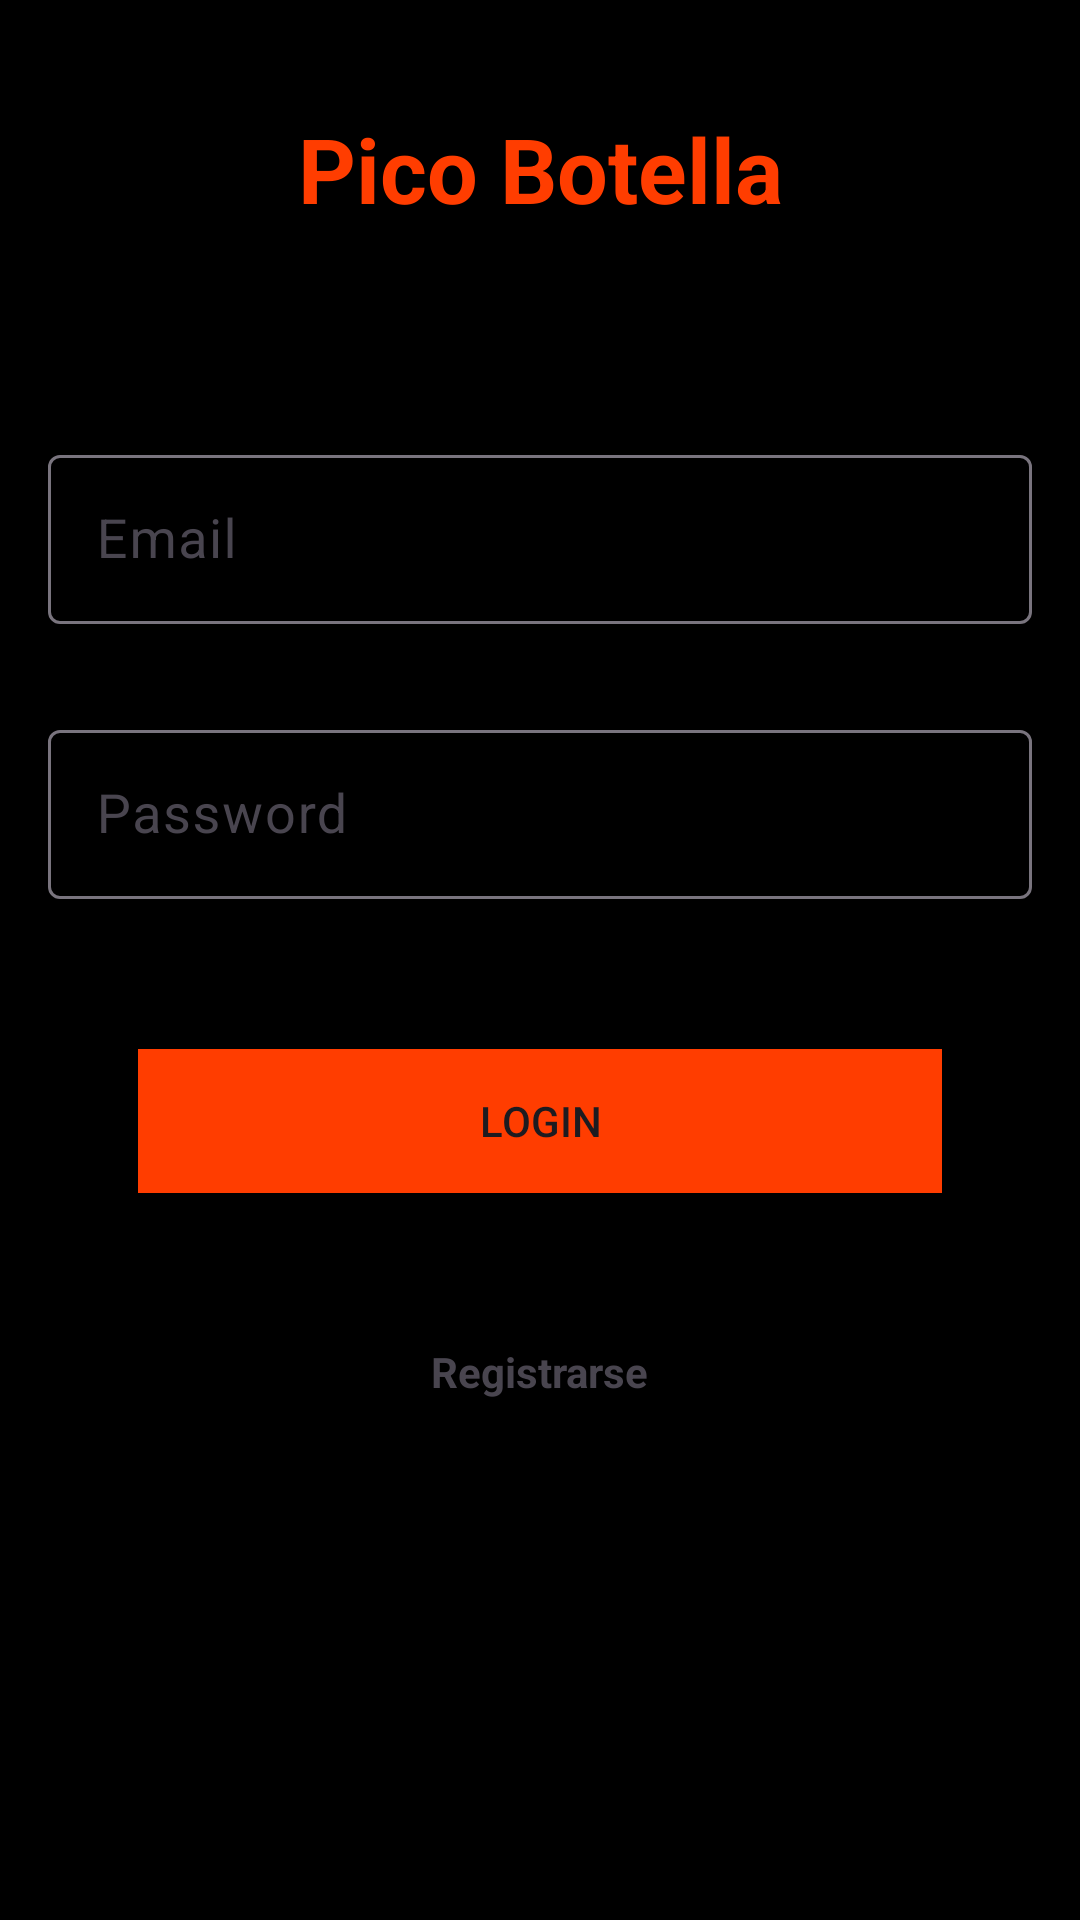

Here is an Android app screen rendered from its layout file. Give the layout XML and the strings, colors and styles it references.
<!-- AndroidManifest.xml: application theme Theme.EquipoTres -->
<!-- res/layout/activity_login.xml -->
<?xml version="1.0" encoding="utf-8"?>
<layout xmlns:android="http://schemas.android.com/apk/res/android"
    xmlns:app="http://schemas.android.com/apk/res-auto"
    xmlns:tools="http://schemas.android.com/tools">

    <androidx.constraintlayout.widget.ConstraintLayout
        android:id="@+id/clContenedor"
        android:layout_width="match_parent"
        android:layout_height="match_parent"
        android:padding="16dp"
        android:background="@color/black"
        tools:context=".view.LoginActivity">

        <TextView
            android:id="@+id/tvTitleLogin"
            android:layout_width="wrap_content"
            android:layout_height="wrap_content"
            android:text="@string/login_title"
            android:textSize="30dp"
            android:textStyle="bold"
            android:textColor="@color/red"
            android:padding="20dp"
            android:layout_marginBottom="50dp"
            app:layout_constraintEnd_toEndOf="parent"
            app:layout_constraintStart_toStartOf="parent"
            app:layout_constraintTop_toTopOf="parent"
            app:layout_constraintBottom_toTopOf="@+id/tilEmail" />

        <com.google.android.material.textfield.TextInputLayout
            android:id="@+id/tilEmail"
            android:layout_width="match_parent"
            android:layout_height="wrap_content"
            app:hintEnabled="true"
            app:layout_constraintEnd_toEndOf="parent"
            app:layout_constraintStart_toStartOf="parent"
            app:layout_constraintBottom_toTopOf="@+id/tilPass">

            <EditText
                android:id="@+id/etEmail"
                android:layout_width="match_parent"
                android:layout_height="wrap_content"
                android:inputType="textEmailAddress"
                android:hint="Email"
                android:textColorHint="@android:color/darker_gray"
                android:padding="16dp"
                android:textSize="18sp" />
        </com.google.android.material.textfield.TextInputLayout>

        <com.google.android.material.textfield.TextInputLayout
            android:id="@+id/tilPass"
            android:layout_width="match_parent"
            android:layout_height="wrap_content"
            app:hintEnabled="true"
            android:layout_marginTop="30dp"
            app:layout_constraintTop_toBottomOf="@+id/tilEmail"
            app:layout_constraintEnd_toEndOf="parent"
            app:layout_constraintStart_toStartOf="parent">

            <EditText
                android:id="@+id/etPass"
                android:layout_width="match_parent"
                android:layout_height="wrap_content"
                android:inputType="textPassword"
                android:hint="Password"
                android:textColorHint="@android:color/darker_gray"
                android:padding="16dp"
                android:textSize="18sp" />
        </com.google.android.material.textfield.TextInputLayout>

        <Button
            android:id="@+id/btnLogin"
            android:layout_width="match_parent"
            android:layout_height="wrap_content"
            android:text="Login"
            android:layout_marginHorizontal="30dp"
            android:layout_marginTop="50dp"
            app:layout_constraintTop_toBottomOf="@+id/tilPass"
            app:layout_constraintEnd_toEndOf="parent"
            app:layout_constraintStart_toStartOf="parent"
            android:background="@color/red"
            />

        <TextView
            android:id="@+id/tvRegister"
            android:layout_width="wrap_content"
            android:layout_height="wrap_content"
            android:text="Registrarse"
            android:textStyle="bold"
            android:clickable="true"
            android:layout_marginTop="50dp"
            app:layout_constraintTop_toBottomOf="@+id/btnLogin"
            app:layout_constraintEnd_toEndOf="parent"
            app:layout_constraintStart_toStartOf="parent" />

    </androidx.constraintlayout.widget.ConstraintLayout>
</layout>
<!-- resources referenced by this layout -->
<resources>
  <color name="black">#FF000000</color>
  <color name="red">#FF3D00</color>
  <string name="login_title">"Pico Botella"</string>
  <style name="Theme.EquipoTres" parent="Theme.Material3.DayNight.NoActionBar">
          
       </style>
</resources>
